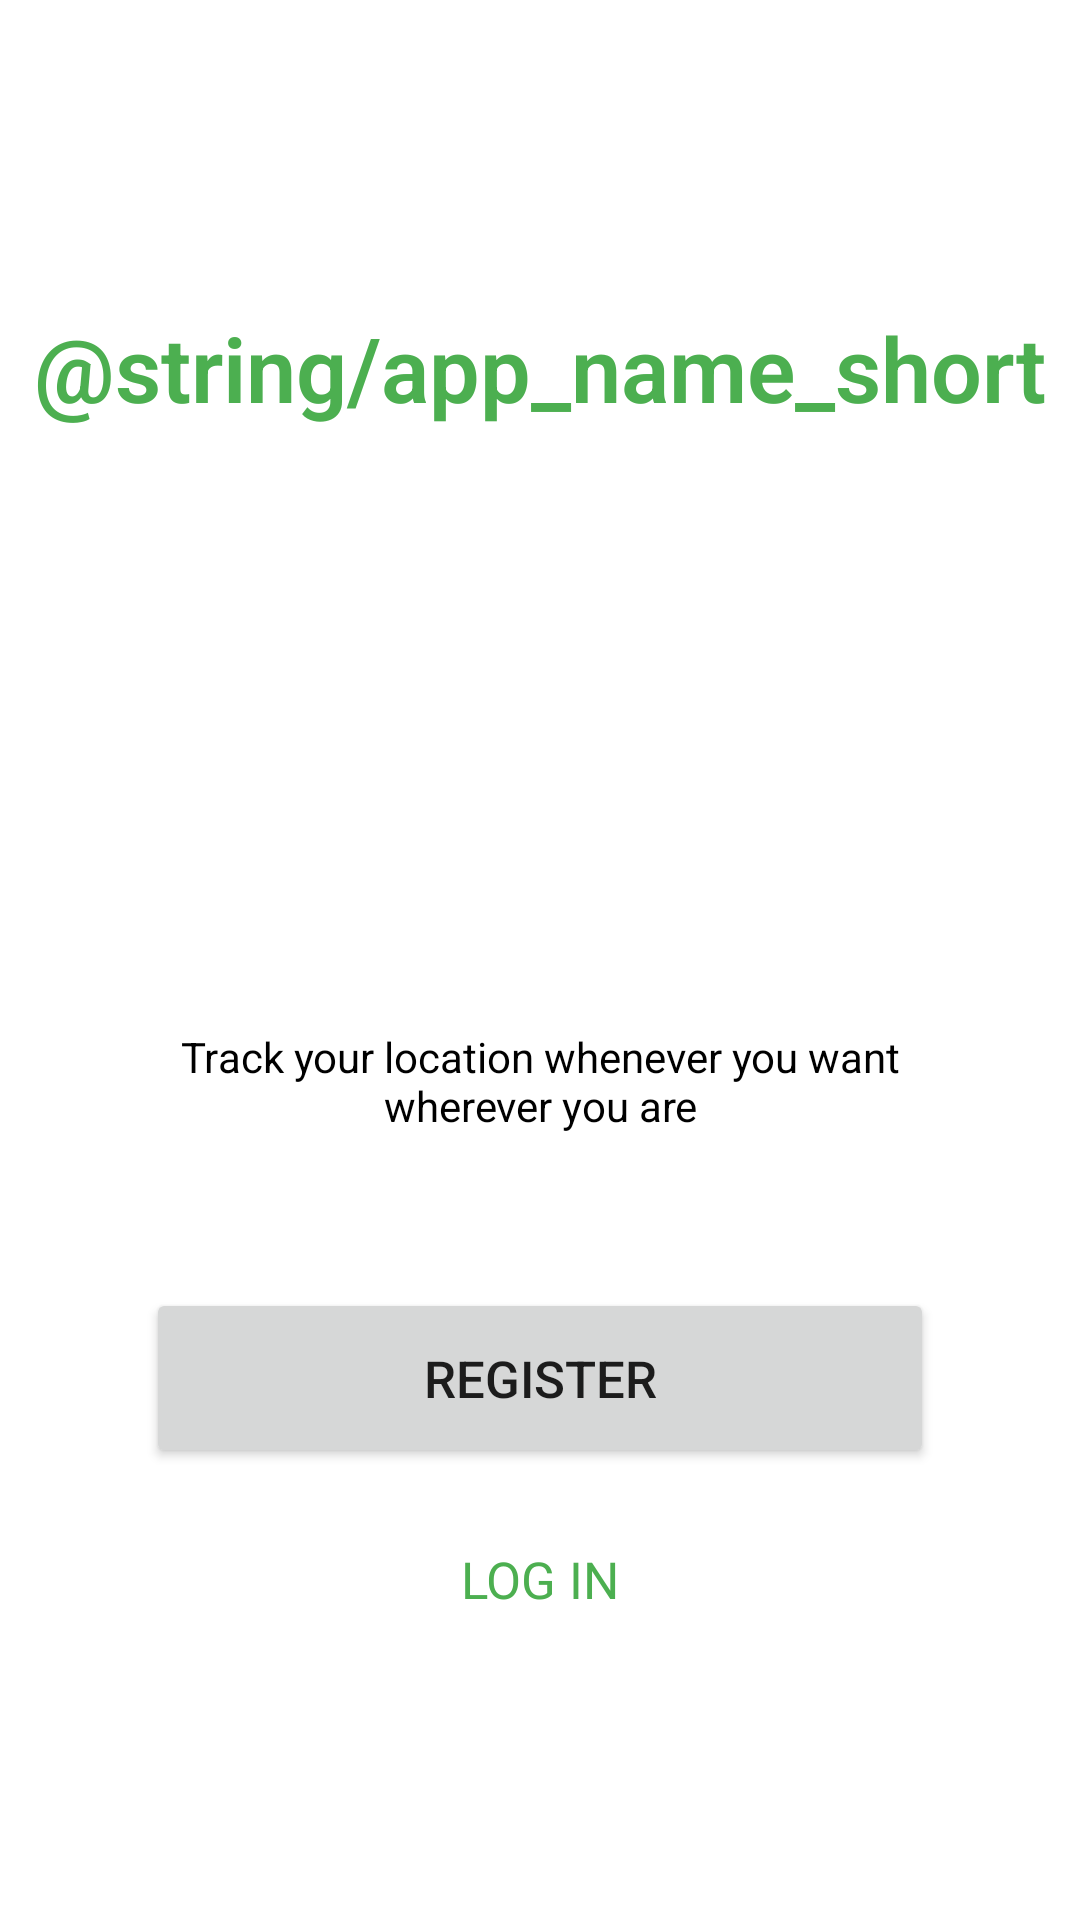

The Android layout XML behind this screen, and the referenced resources:
<!-- AndroidManifest.xml: application theme Theme.LocationTracker -->
<!-- res/layout/welcome_fragment.xml -->
<?xml version="1.0" encoding="utf-8"?>
<androidx.constraintlayout.widget.ConstraintLayout xmlns:android="http://schemas.android.com/apk/res/android"
    xmlns:app="http://schemas.android.com/apk/res-auto"
    xmlns:tools="http://schemas.android.com/tools"
    android:layout_width="match_parent"
    android:layout_height="match_parent"
    tools:context=".ui.WelcomeFragment">

    <androidx.constraintlayout.widget.Guideline
        android:id="@+id/welcome_guide_line_start"
        android:layout_width="0dp"
        android:layout_height="0dp"
        android:orientation="vertical"
        app:layout_constraintGuide_percent="0.135" />

    <androidx.constraintlayout.widget.Guideline
        android:id="@+id/welcome_guide_line_end"
        android:layout_width="0dp"
        android:layout_height="0dp"
        android:orientation="vertical"
        app:layout_constraintGuide_percent="0.865" />

    <Space
        android:id="@+id/space_top"
        android:layout_width="0dp"
        android:layout_height="0dp"
        app:layout_constraintBottom_toTopOf="@id/welcome_title"
        app:layout_constraintEnd_toStartOf="@id/welcome_guide_line_end"
        app:layout_constraintStart_toEndOf="@id/welcome_guide_line_start"
        app:layout_constraintTop_toTopOf="parent"
        app:layout_constraintVertical_weight="40" />

    <TextView
        android:id="@+id/welcome_title"
        android:layout_width="wrap_content"
        android:layout_height="wrap_content"
        android:fontFamily="sans-serif-light"
        android:text="@string/app_name_short"
        android:textColor="@color/green_500"
        android:textSize="30sp"
        android:textStyle="bold"
        app:layout_constraintBottom_toTopOf="@id/icon_image"
        app:layout_constraintEnd_toStartOf="@id/welcome_guide_line_end"
        app:layout_constraintStart_toEndOf="@id/welcome_guide_line_start"
        app:layout_constraintTop_toBottomOf="@id/space_top" />


    <ImageView
        android:id="@+id/icon_image"
        android:layout_width="0dp"
        android:layout_height="200dp"
        android:contentDescription="@string/welcome_message"
        android:src="@drawable/icon"
        app:layout_constraintBottom_toTopOf="@id/welcome_description"
        app:layout_constraintEnd_toStartOf="@id/welcome_guide_line_end"
        app:layout_constraintStart_toEndOf="@id/welcome_guide_line_start"
        app:layout_constraintTop_toBottomOf="@id/welcome_title" />

    <TextView
        android:id="@+id/welcome_description"
        android:layout_width="0dp"
        android:layout_height="wrap_content"
        android:gravity="center"
        android:text="@string/welcome_description"
        android:textColor="@color/black"
        android:textSize="14sp"
        app:layout_constraintBottom_toTopOf="@id/space_middle1"
        app:layout_constraintEnd_toStartOf="@id/welcome_guide_line_end"
        app:layout_constraintStart_toEndOf="@id/welcome_guide_line_start"
        app:layout_constraintTop_toBottomOf="@id/icon_image" />

    <Space
        android:id="@+id/space_middle1"
        android:layout_width="0dp"
        android:layout_height="0dp"
        app:layout_constraintBottom_toTopOf="@id/welcome_register_btn"
        app:layout_constraintEnd_toStartOf="@id/welcome_guide_line_end"
        app:layout_constraintStart_toEndOf="@id/welcome_guide_line_start"
        app:layout_constraintTop_toBottomOf="@id/welcome_description"
        app:layout_constraintVertical_weight="20" />

    <Button
        android:id="@+id/welcome_register_btn"
        android:layout_width="0dp"
        android:layout_height="60dp"
        android:text="@string/register_uppercase"
        android:textSize="17sp"
        app:layout_constraintBottom_toTopOf="@id/space_middle2"
        app:layout_constraintEnd_toStartOf="@id/welcome_guide_line_end"
        app:layout_constraintStart_toEndOf="@id/welcome_guide_line_start"
        app:layout_constraintTop_toBottomOf="@id/space_middle1" />

    <Space
        android:id="@+id/space_middle2"
        android:layout_width="0dp"
        android:layout_height="0dp"
        app:layout_constraintBottom_toTopOf="@id/welcome_login_txt"
        app:layout_constraintEnd_toStartOf="@id/welcome_guide_line_end"
        app:layout_constraintStart_toEndOf="@id/welcome_guide_line_start"
        app:layout_constraintTop_toBottomOf="@id/welcome_register_btn"
        app:layout_constraintVertical_weight="10" />

    <TextView
        android:id="@+id/welcome_login_txt"
        android:layout_width="wrap_content"
        android:layout_height="wrap_content"
        android:text="@string/login_uppercase"
        android:textColor="@color/green_500"
        android:textSize="17sp"
        app:layout_constraintBottom_toTopOf="@id/space_bottom"
        app:layout_constraintEnd_toStartOf="@id/welcome_guide_line_end"
        app:layout_constraintStart_toEndOf="@id/welcome_guide_line_start"
        app:layout_constraintTop_toBottomOf="@id/space_middle2" />

    <Space
        android:id="@+id/space_bottom"
        android:layout_width="0dp"
        android:layout_height="0dp"
        app:layout_constraintBottom_toBottomOf="parent"
        app:layout_constraintEnd_toStartOf="@id/welcome_guide_line_end"
        app:layout_constraintStart_toEndOf="@id/welcome_guide_line_start"
        app:layout_constraintTop_toBottomOf="@id/welcome_login_txt"
        app:layout_constraintVertical_weight="40" />

</androidx.constraintlayout.widget.ConstraintLayout>
<!-- resources referenced by this layout -->
<resources>
  <color name="black">#FF000000</color>
  <color name="green_500">#4CAF50</color>
  <string name="login_uppercase">LOG IN</string>
  <string name="register_uppercase">REGISTER</string>
  <string name="welcome_description">Track your location whenever you want wherever you are</string>
  <string name="welcome_message">Welcome to Location Tracker App</string>
  <style name="Theme.LocationTracker" parent="Theme.MaterialComponents.DayNight.NoActionBar">
          
          <item name="colorPrimary">@color/green_500</item>
          <item name="colorPrimaryVariant">@color/green_700</item>
          <item name="colorOnPrimary">@color/white</item>
          
          <item name="colorSecondary">@color/green_500</item>
          <item name="colorSecondaryVariant">@color/yellow_200</item>
          <item name="colorOnSecondary">@color/black</item>
          
          <item name="android:statusBarColor" tools:targetApi="l">?attr/colorPrimaryVariant</item>
          
      </style>
  <color name="green_700">#388E3C</color>
  <color name="white">#FFFFFFFF</color>
  <color name="yellow_200">#FFF59D</color>
</resources>
